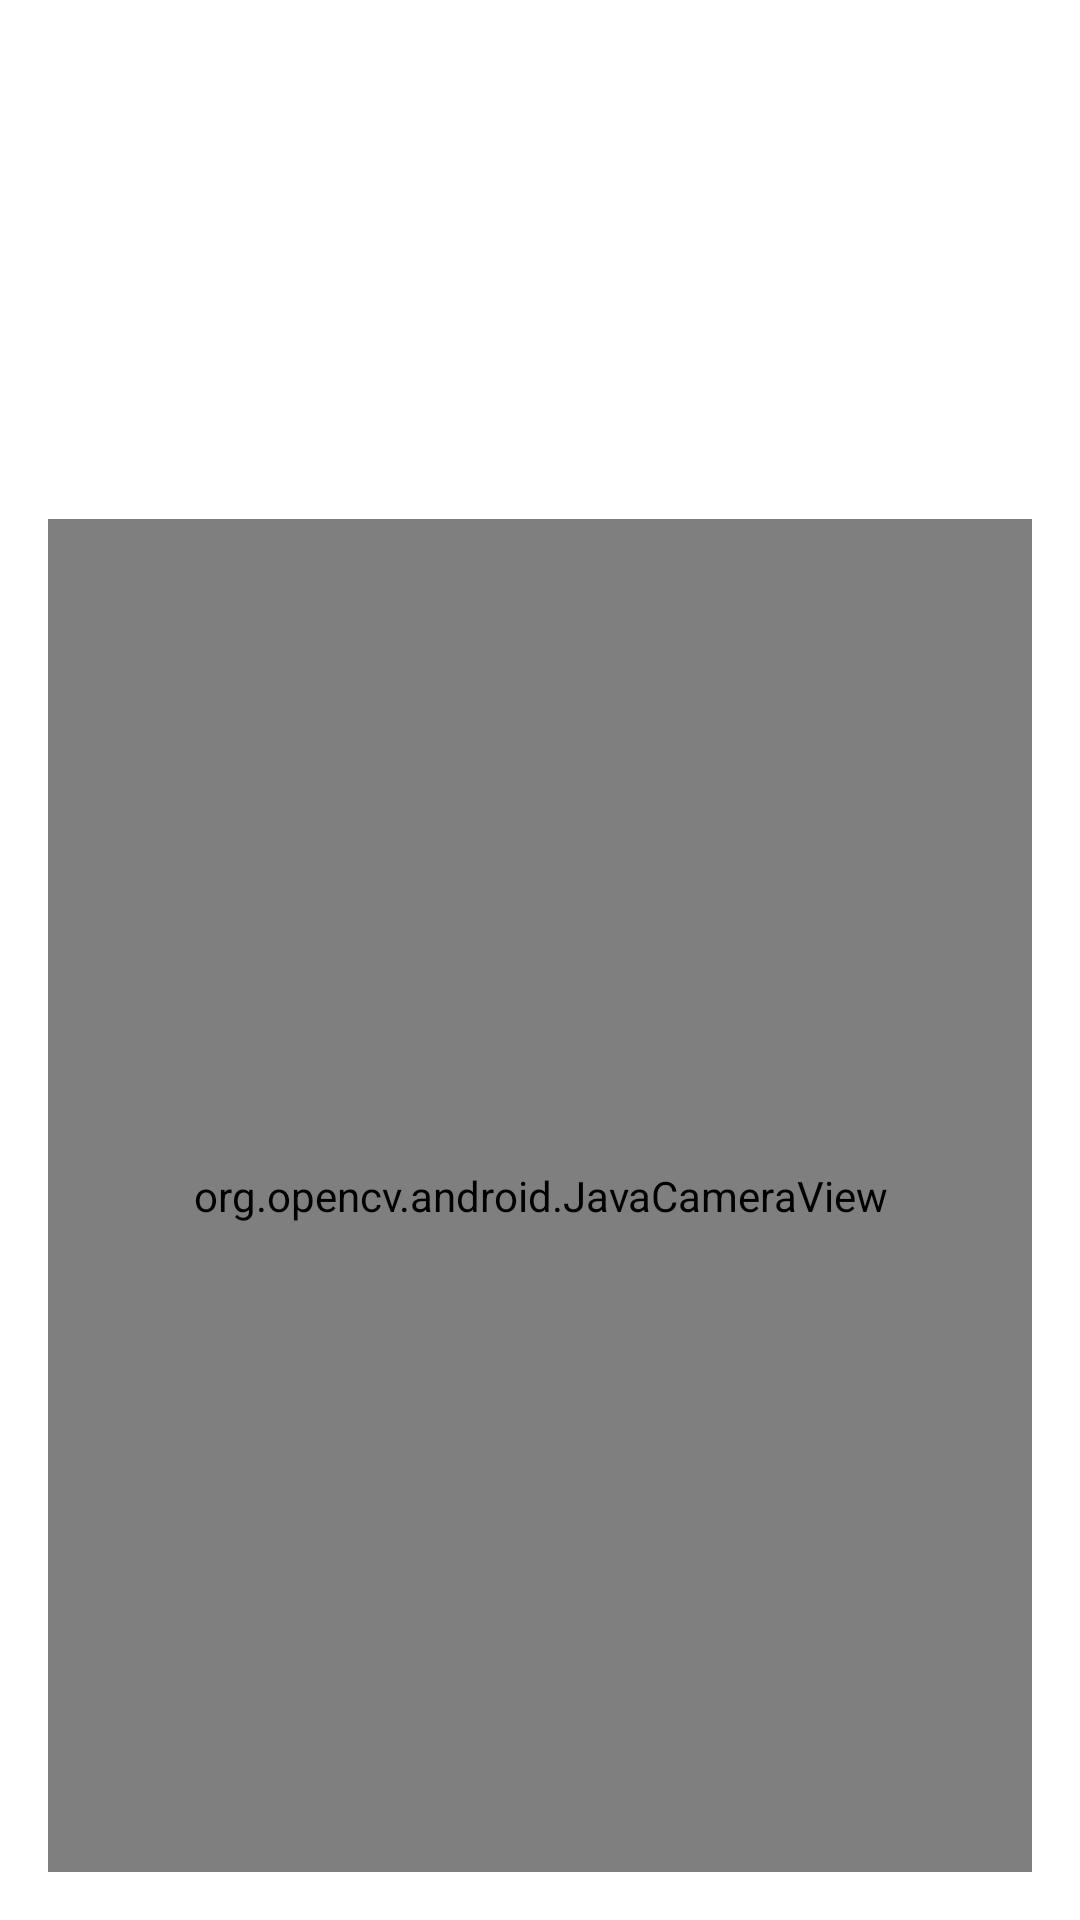

Reconstruct the res/layout file that produces this screen, plus the resources it refers to.
<!-- AndroidManifest.xml: application theme Theme.BarraDeNavegacion -->
<!-- res/layout/fragment_camera.xml -->
<LinearLayout xmlns:android="http://schemas.android.com/apk/res/android"
    android:layout_width="match_parent"
    android:layout_height="match_parent"
    android:orientation="vertical"
    android:gravity="center_horizontal"
    android:background="#FFFFFF"
    xmlns:tools="http://schemas.android.com/tools"
    tools:context=".MainActivity">

    <ImageView
        android:id="@+id/app_logo"
        android:layout_width="240dp"
        android:layout_height="109dp"
        android:layout_gravity="center"
        android:layout_marginTop="32dp"
        android:layout_marginBottom="16dp"
        android:adjustViewBounds="true"
        android:contentDescription="Logo de la aplicación"
        android:scaleType="fitCenter"
        android:src="@drawable/logo_savar" />

    <FrameLayout
        android:layout_width="match_parent"
        android:layout_height="461dp"
        android:layout_margin="16dp"
        android:layout_weight="2"
        android:background="@android:color/darker_gray">

        <org.opencv.android.JavaCameraView
            android:id="@+id/camera_view"
            android:layout_width="match_parent"
            android:layout_height="match_parent"
            android:visibility="visible" />
    </FrameLayout>

    <FrameLayout
        android:id="@+id/blur_background"
        android:layout_width="match_parent"
        android:layout_height="match_parent"
        android:background="#80000000"
        android:visibility="gone"/>

</LinearLayout>
<!-- resources referenced by this layout -->
<resources>
  <style name="Theme.BarraDeNavegacion" parent="Base.Theme.BarraDeNavegacion" />
  <style name="Base.Theme.BarraDeNavegacion" parent="Theme.Material3.DayNight.NoActionBar">
          
          
      </style>
</resources>
